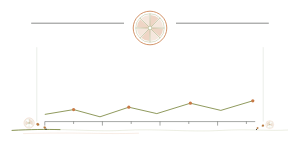
t = 0.00 s
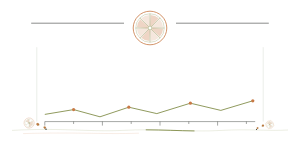
t = 1.20 s
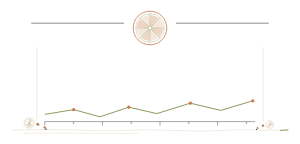
t = 2.40 s
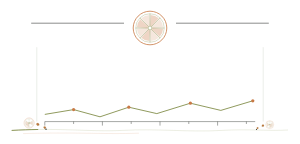
t = 3.60 s
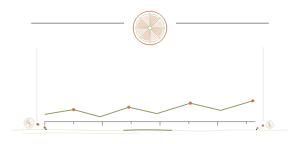
t = 4.80 s
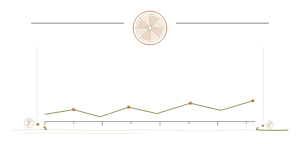
t = 6.00 s

The animated SVG that drew these frames (rendered in a browser with its animation timeline set to each time). Animation: 3 SMIL elements (animate=1,animateTransform=2); one cycle of 7.20 s, repeats indefinitely.

<svg xmlns="http://www.w3.org/2000/svg" viewBox="0 0 750 360" width="100%" role="img" aria-label="柑橘报告完整标题装饰" style="display:block;width:100%;height:auto;">
<path data-unit="citrus-report.title.continuity-spine.v1" d="M30 326C154.2 319 223.2 330 306.0 326C395.7 321 471.6 331 554.4 326C623.4 322 671.7 328 720 325" fill="none" stroke="#65731F" stroke-width=".9" opacity=".34" /><path data-unit="citrus-report.title.continuity-spine.v1.motion-trail.v4" data-motion-role="flow-trail" d="M30 326C154.2 319 223.2 330 306.0 326C395.7 321 471.6 331 554.4 326C623.4 322 671.7 328 720 325" fill="none" stroke="#65731F" stroke-width="1.9" stroke-linecap="round" opacity=".94" stroke-dasharray="120 942"><animate attributeName="stroke-dashoffset" from="0" to="-1062" dur="3.8s" begin="0s" repeatCount="indefinite"></animate></path><path data-unit="citrus-report.title.spine-echo.v1" d="M57.6 334 C188.7 330 257.7 336 347.4 333" fill="none" stroke="#C87945" stroke-width=".55" opacity=".62" /><g data-unit="citrus-report.title.inherited-structure.v7"><path d="M78 58H310M440 58H672" fill="none" stroke="#20241F" stroke-width="1.3" />
  <g data-unit="citrus.title-primary.v3.assembled" data-motion-slot="title-pulse"><circle data-unit="citrus.title-primary.v3.outer-rind" cx="375" cy="70" r="42" fill="none" stroke="#C87945" stroke-width="2" /><circle data-unit="citrus.title-primary.v3.white-pith" cx="375" cy="70" r="35.7" fill="#FFFFFF" stroke="none" /><circle data-unit="citrus.title-primary.v3.inner-pith-ring" cx="375" cy="70" r="35.7" fill="none" stroke="#65731F" stroke-width=".72" opacity=".78" /><path data-unit="citrus.title-primary.v3.segment-fill" d="M375.31 64.10L376.71 37.28A32.76 32.76 0 0 1 396.92 45.65L378.95 65.61A5.91 5.91 0 0 0 375.31 64.10Z" fill="#C87945" opacity="0.31" /><path data-unit="citrus.title-primary.v3.segment-fill" d="M379.39 66.05L399.35 48.08A32.76 32.76 0 0 1 407.72 68.29L380.90 69.69A5.91 5.91 0 0 0 379.39 66.05Z" fill="#C87945" opacity="0.18" /><path data-unit="citrus.title-primary.v3.segment-fill" d="M380.90 70.31L407.72 71.71A32.76 32.76 0 0 1 399.35 91.92L379.39 73.95A5.91 5.91 0 0 0 380.90 70.31Z" fill="#C87945" opacity="0.31" /><path data-unit="citrus.title-primary.v3.segment-fill" d="M378.95 74.39L396.92 94.35A32.76 32.76 0 0 1 376.71 102.72L375.31 75.90A5.91 5.91 0 0 0 378.95 74.39Z" fill="#C87945" opacity="0.18" /><path data-unit="citrus.title-primary.v3.segment-fill" d="M374.69 75.90L373.29 102.72A32.76 32.76 0 0 1 353.08 94.35L371.05 74.39A5.91 5.91 0 0 0 374.69 75.90Z" fill="#C87945" opacity="0.31" /><path data-unit="citrus.title-primary.v3.segment-fill" d="M370.61 73.95L350.65 91.92A32.76 32.76 0 0 1 342.28 71.71L369.10 70.31A5.91 5.91 0 0 0 370.61 73.95Z" fill="#C87945" opacity="0.18" /><path data-unit="citrus.title-primary.v3.segment-fill" d="M369.10 69.69L342.28 68.29A32.76 32.76 0 0 1 350.65 48.08L370.61 66.05A5.91 5.91 0 0 0 369.10 69.69Z" fill="#C87945" opacity="0.31" /><path data-unit="citrus.title-primary.v3.segment-fill" d="M371.05 65.61L353.08 45.65A32.76 32.76 0 0 1 373.29 37.28L374.69 64.10A5.91 5.91 0 0 0 371.05 65.61Z" fill="#C87945" opacity="0.18" /><path data-unit="citrus.title-primary.v3.membranes" d="M375.00 65.37L375.00 35.37M378.27 66.73L399.49 45.51M379.63 70.00L409.63 70.00M378.27 73.27L399.49 94.49M375.00 74.63L375.00 104.63M371.73 73.27L350.51 94.49M370.37 70.00L340.37 70.00M371.73 66.73L350.51 45.51" fill="none" stroke="#65731F" stroke-width=".78" stroke-linecap="round" /><circle data-unit="citrus.title-primary.v3.center" cx="375" cy="70" r="4.41" fill="#FFFFFF" stroke="#65731F" stroke-width=".72" /></g>
  <path d="M92 118V304M658 118V304" fill="none" stroke="#D2D7CD" stroke-width="1.1" />
  <path d="M112 286L184 274L250 292L322 268L392 284L476 258L552 276L632 252" fill="none" stroke="#65731F" stroke-width="1.8" />
  <g fill="#C87945"><circle cx="184" cy="274" r="4" /><circle cx="322" cy="268" r="4" /><circle cx="476" cy="258" r="4" /><circle cx="632" cy="252" r="4" /></g>
  <path d="M112 304H638M112 304V314M184 304V310M256 304V314M328 304V310M400 304V314M472 304V310M544 304V314M616 304V310" fill="none" stroke="#20241F" stroke-width="1" /></g><g data-unit="citrus-report.theme-cluster.v1" transform="translate(86 326) scale(0.44 0.44)"><g data-unit="citrus.slice.v2" transform="translate(-30 -42)">
<circle data-unit="citrus.rind.v2" r="29" fill="none" stroke="#C87945" stroke-width="1.2" />
<circle data-unit="citrus.pith.v2" r="23" fill="none" stroke="#65731F" stroke-width=".62" opacity=".72" />
<g data-unit="citrus.segment-fill.v2" fill="#C87945" opacity=".24">
  <path d="M0 0L0-21A21 21 0 0 1 18.2-10.5Z" />
  <path d="M0 0L18.2-10.5A21 21 0 0 1 18.2 10.5Z" />
  <path d="M0 0L-18.2 10.5A21 21 0 0 1-18.2-10.5Z" />
</g>
<g data-unit="citrus.segment-lines.v2" fill="none" stroke="#65731F" stroke-width=".62" stroke-linecap="round">
  <path d="M0 0V-21M0 0L18.2-10.5M0 0L18.2 10.5M0 0V21M0 0L-18.2 10.5M0 0L-18.2-10.5" />
</g>
<circle data-unit="citrus.center.v2" r="2.2" fill="#D2D7CD" stroke="#65731F" stroke-width=".45" />
<animateTransform attributeName="transform" type="rotate" from="0 0 0" to="360 0 0" dur="7.2s" begin="0s" repeatCount="indefinite" additive="sum"></animateTransform></g><g data-unit="botanical.leaf.round.v1" transform="translate(28 -30) rotate(18) scale(1.05)" opacity="1"><path d="M0 0C-4-10-14-12-17-3C-18 5-8 10 0 0Z" fill="#C87945" stroke="#65731F" stroke-width=".65" /><path d="M0 0L-15-5" fill="none" stroke="#65731F" stroke-width=".55" /><path d="M-5-1L-10-6M-6 2L-12 5" fill="none" stroke="#65731F" stroke-width=".45" opacity=".78" /></g><g data-unit="botanical.leaf.round.v1" transform="translate(52 -20) rotate(198) scale(0.85)" opacity="1"><path d="M0 0C-4-10-14-12-17-3C-18 5-8 10 0 0Z" fill="#C87945" stroke="#65731F" stroke-width=".65" /><path d="M0 0L-15-5" fill="none" stroke="#65731F" stroke-width=".55" /><path d="M-5-1L-10-6M-6 2L-12 5" fill="none" stroke="#65731F" stroke-width=".45" opacity=".78" /></g><circle data-unit="report.metric-node.v1" cx="66" cy="-7" r="4" fill="#20241F" /></g><g data-unit="citrus-report.theme-cluster.v1" transform="translate(664 326) scale(-0.3432 0.3432)"><g data-unit="citrus.slice.v2" transform="translate(-30 -42)">
<circle data-unit="citrus.rind.v2" r="29" fill="none" stroke="#C87945" stroke-width="1.2" />
<circle data-unit="citrus.pith.v2" r="23" fill="none" stroke="#65731F" stroke-width=".62" opacity=".72" />
<g data-unit="citrus.segment-fill.v2" fill="#C87945" opacity=".24">
  <path d="M0 0L0-21A21 21 0 0 1 18.2-10.5Z" />
  <path d="M0 0L18.2-10.5A21 21 0 0 1 18.2 10.5Z" />
  <path d="M0 0L-18.2 10.5A21 21 0 0 1-18.2-10.5Z" />
</g>
<g data-unit="citrus.segment-lines.v2" fill="none" stroke="#65731F" stroke-width=".62" stroke-linecap="round">
  <path d="M0 0V-21M0 0L18.2-10.5M0 0L18.2 10.5M0 0V21M0 0L-18.2 10.5M0 0L-18.2-10.5" />
</g>
<circle data-unit="citrus.center.v2" r="2.2" fill="#D2D7CD" stroke="#65731F" stroke-width=".45" />
<animateTransform attributeName="transform" type="rotate" from="0 0 0" to="-360 0 0" dur="7.2s" begin="0s" repeatCount="indefinite" additive="sum"></animateTransform></g><g data-unit="botanical.leaf.round.v1" transform="translate(28 -30) rotate(18) scale(1.05)" opacity="1"><path d="M0 0C-4-10-14-12-17-3C-18 5-8 10 0 0Z" fill="#C87945" stroke="#65731F" stroke-width=".65" /><path d="M0 0L-15-5" fill="none" stroke="#65731F" stroke-width=".55" /><path d="M-5-1L-10-6M-6 2L-12 5" fill="none" stroke="#65731F" stroke-width=".45" opacity=".78" /></g><g data-unit="botanical.leaf.round.v1" transform="translate(52 -20) rotate(198) scale(0.85)" opacity="1"><path d="M0 0C-4-10-14-12-17-3C-18 5-8 10 0 0Z" fill="#C87945" stroke="#65731F" stroke-width=".65" /><path d="M0 0L-15-5" fill="none" stroke="#65731F" stroke-width=".55" /><path d="M-5-1L-10-6M-6 2L-12 5" fill="none" stroke="#65731F" stroke-width=".45" opacity=".78" /></g><circle data-unit="report.metric-node.v1" cx="66" cy="-7" r="4" fill="#20241F" /></g>
</svg>
